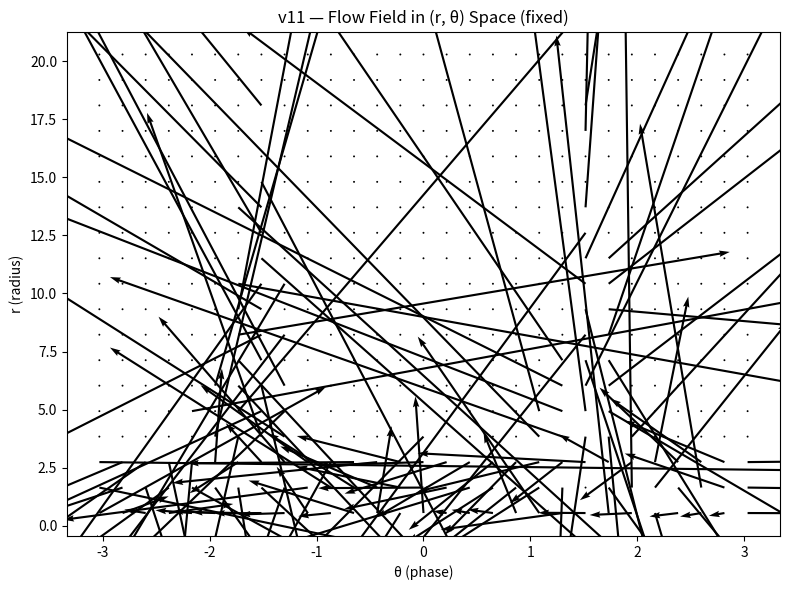

The script that saved this image: (Note: this script raises an exception after producing the figure.)
# BUILDER_LAB/ZETA_EXPERIMENTS/scripts/ieee_gate_detection_v11_vector_field.py
#
# v11: Phase-Radius Vector Field (FIXED)
#
# Fix:
# Grid alignment corrected (centers vs bins)

import numpy as np
import matplotlib.pyplot as plt

np.random.seed(42)

OUTPUT_PATH = "BUILDER_LAB/ZETA_EXPERIMENTS/outputs/ieee_gates/ieee_gate_detection_v11_vector_field.png"


# --------------------------------------------------
# SIGNAL
# --------------------------------------------------
def generate_signal(t):
    x = np.zeros_like(t)

    for i, ti in enumerate(t):
        if ti < 30:
            x[i] = 0.3 * np.sin(0.5 * ti)

        elif ti < 75:
            x[i] = (1 + 0.02 * ti) * np.sin(1.5 * ti)

        else:
            x[i] = np.random.normal(0, 1.0)

    return x


# --------------------------------------------------
# MAIN
# --------------------------------------------------
t = np.linspace(0, 100, 1000)
x = generate_signal(t)

dx = np.gradient(x, t)

theta = np.arctan2(dx, x)
r = np.sqrt(x**2 + dx**2)

dr_dt = np.gradient(r, t)
dtheta_dt = np.gradient(theta, t)

# clean NaNs
mask = ~np.isnan(theta) & ~np.isnan(r)
theta = theta[mask]
r = r[mask]
dr_dt = dr_dt[mask]
dtheta_dt = dtheta_dt[mask]

# --------------------------------------------------
# GRID
# --------------------------------------------------
bins_theta = 30
bins_r = 20

theta_bins = np.linspace(-np.pi, np.pi, bins_theta)
r_bins = np.linspace(0, np.max(r), bins_r)

theta_idx = np.digitize(theta, theta_bins) - 1
r_idx = np.digitize(r, r_bins) - 1

# IMPORTANT: use (bins-1)
U = np.zeros((bins_theta - 1, bins_r - 1))
V = np.zeros((bins_theta - 1, bins_r - 1))
counts = np.zeros((bins_theta - 1, bins_r - 1))

for i in range(len(theta)):
    ti = theta_idx[i]
    ri = r_idx[i]

    if 0 <= ti < bins_theta - 1 and 0 <= ri < bins_r - 1:
        U[ti, ri] += dtheta_dt[i]
        V[ti, ri] += dr_dt[i]
        counts[ti, ri] += 1

# normalize
mask_counts = counts > 0
U[mask_counts] /= counts[mask_counts]
V[mask_counts] /= counts[mask_counts]

# --------------------------------------------------
# GRID CENTERS (MATCH SIZE!)
# --------------------------------------------------
theta_centers = (theta_bins[:-1] + theta_bins[1:]) / 2
r_centers = (r_bins[:-1] + r_bins[1:]) / 2

T, R = np.meshgrid(theta_centers, r_centers, indexing="ij")

# --------------------------------------------------
# PLOT
# --------------------------------------------------
plt.figure(figsize=(8, 6))

plt.quiver(
    T,
    R,
    U,
    V,
    scale=15,
    width=0.003
)

plt.xlabel("θ (phase)")
plt.ylabel("r (radius)")
plt.title("v11 — Flow Field in (r, θ) Space (fixed)")

plt.tight_layout()
plt.savefig(OUTPUT_PATH, dpi=150)

print("\n--- NEXAH IEEE Gate Detection v11 (FIXED) ---")
print(f"Saved to: {OUTPUT_PATH}")

plt.show()
